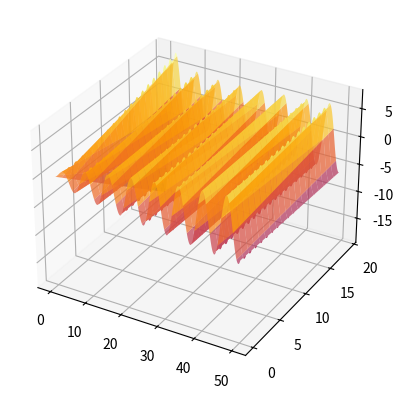

Recreate this plot in Python.
import sys, os  # Copy this heading to import from Libraries folders.
_libraries = ["Numerical","DesignPatterns"] # Here you can import Libraries from Libraries Folder. Just add to the list available folders on Libraries folder.
for _l in _libraries:
    s = sys.path[0].split("\\Projects\\",1)[0] + "\\Projects\\Libraries\\" + _l + "\\"
    sys.path.append(os.path.abspath(s))
# Error from this kind of import should be ignored


from math import *
import numpy as np
from numpy import linalg as la
import matplotlib.pyplot as plt
from mpl_toolkits.mplot3d import Axes3D
from scipy import optimize
from scipy.optimize import curve_fit
from matplotlib import cm
from collections import Counter
from scipy.special import jv,cotdg
from matplotlib.ticker import LinearLocator, FormatStrFormatter

def func(x,Bi):
    return x*jv(1,x)-Bi*jv(0,x)
def func2(x,Bi):
    return x - Bi*cotdg(x*180.0/pi)

Bimax = 20.0
rmax = 50.0
rmin = 0.01
Bimin = 0.0
Bi = np.arange(Bimin,Bimax,1.0)
x = np.arange(rmin,rmax,0.01)
levels = np.arange(-20.0,12.0,0.5)
#levels = np.append(levels,np.arange(1000.0,10000.0,1000.0))
X, Y = np.meshgrid(x, Bi)
Z = func(X,Y)
#fig = plt.figure()
#im = plt.imshow(Z, interpolation='bilinear', origin='lower',cmap=cm.inferno)

#CS1 = plt.contour(Z, [0.0],
#                 origin='lower',
#                 linewidths=1,
#                 fmt='%1.2f',
#                 cmap=cm.magma,
#                 extent=(rmin, rmax, Bimin, Bimax))
#plt.clabel(CS1, inline=1, fontsize=10)

#CS = plt.contourf(Z, levels,
#                 origin='lower',
#                 fmt='%1.2f',
#                 cmap=cm.inferno,
#                 extent=(rmin, rmax, Bimin, Bimax))
#plt.colorbar(CS)



#plt.title('J1(x)-Bi*J0(x)=0')
#plt.xlabel('x')
#plt.ylabel('Bi')
fig = plt.figure()
ax = fig.add_subplot(111, projection='3d')
ax.plot_surface(X,Y,Z, cmap=cm.inferno,alpha=0.7)

plt.show()